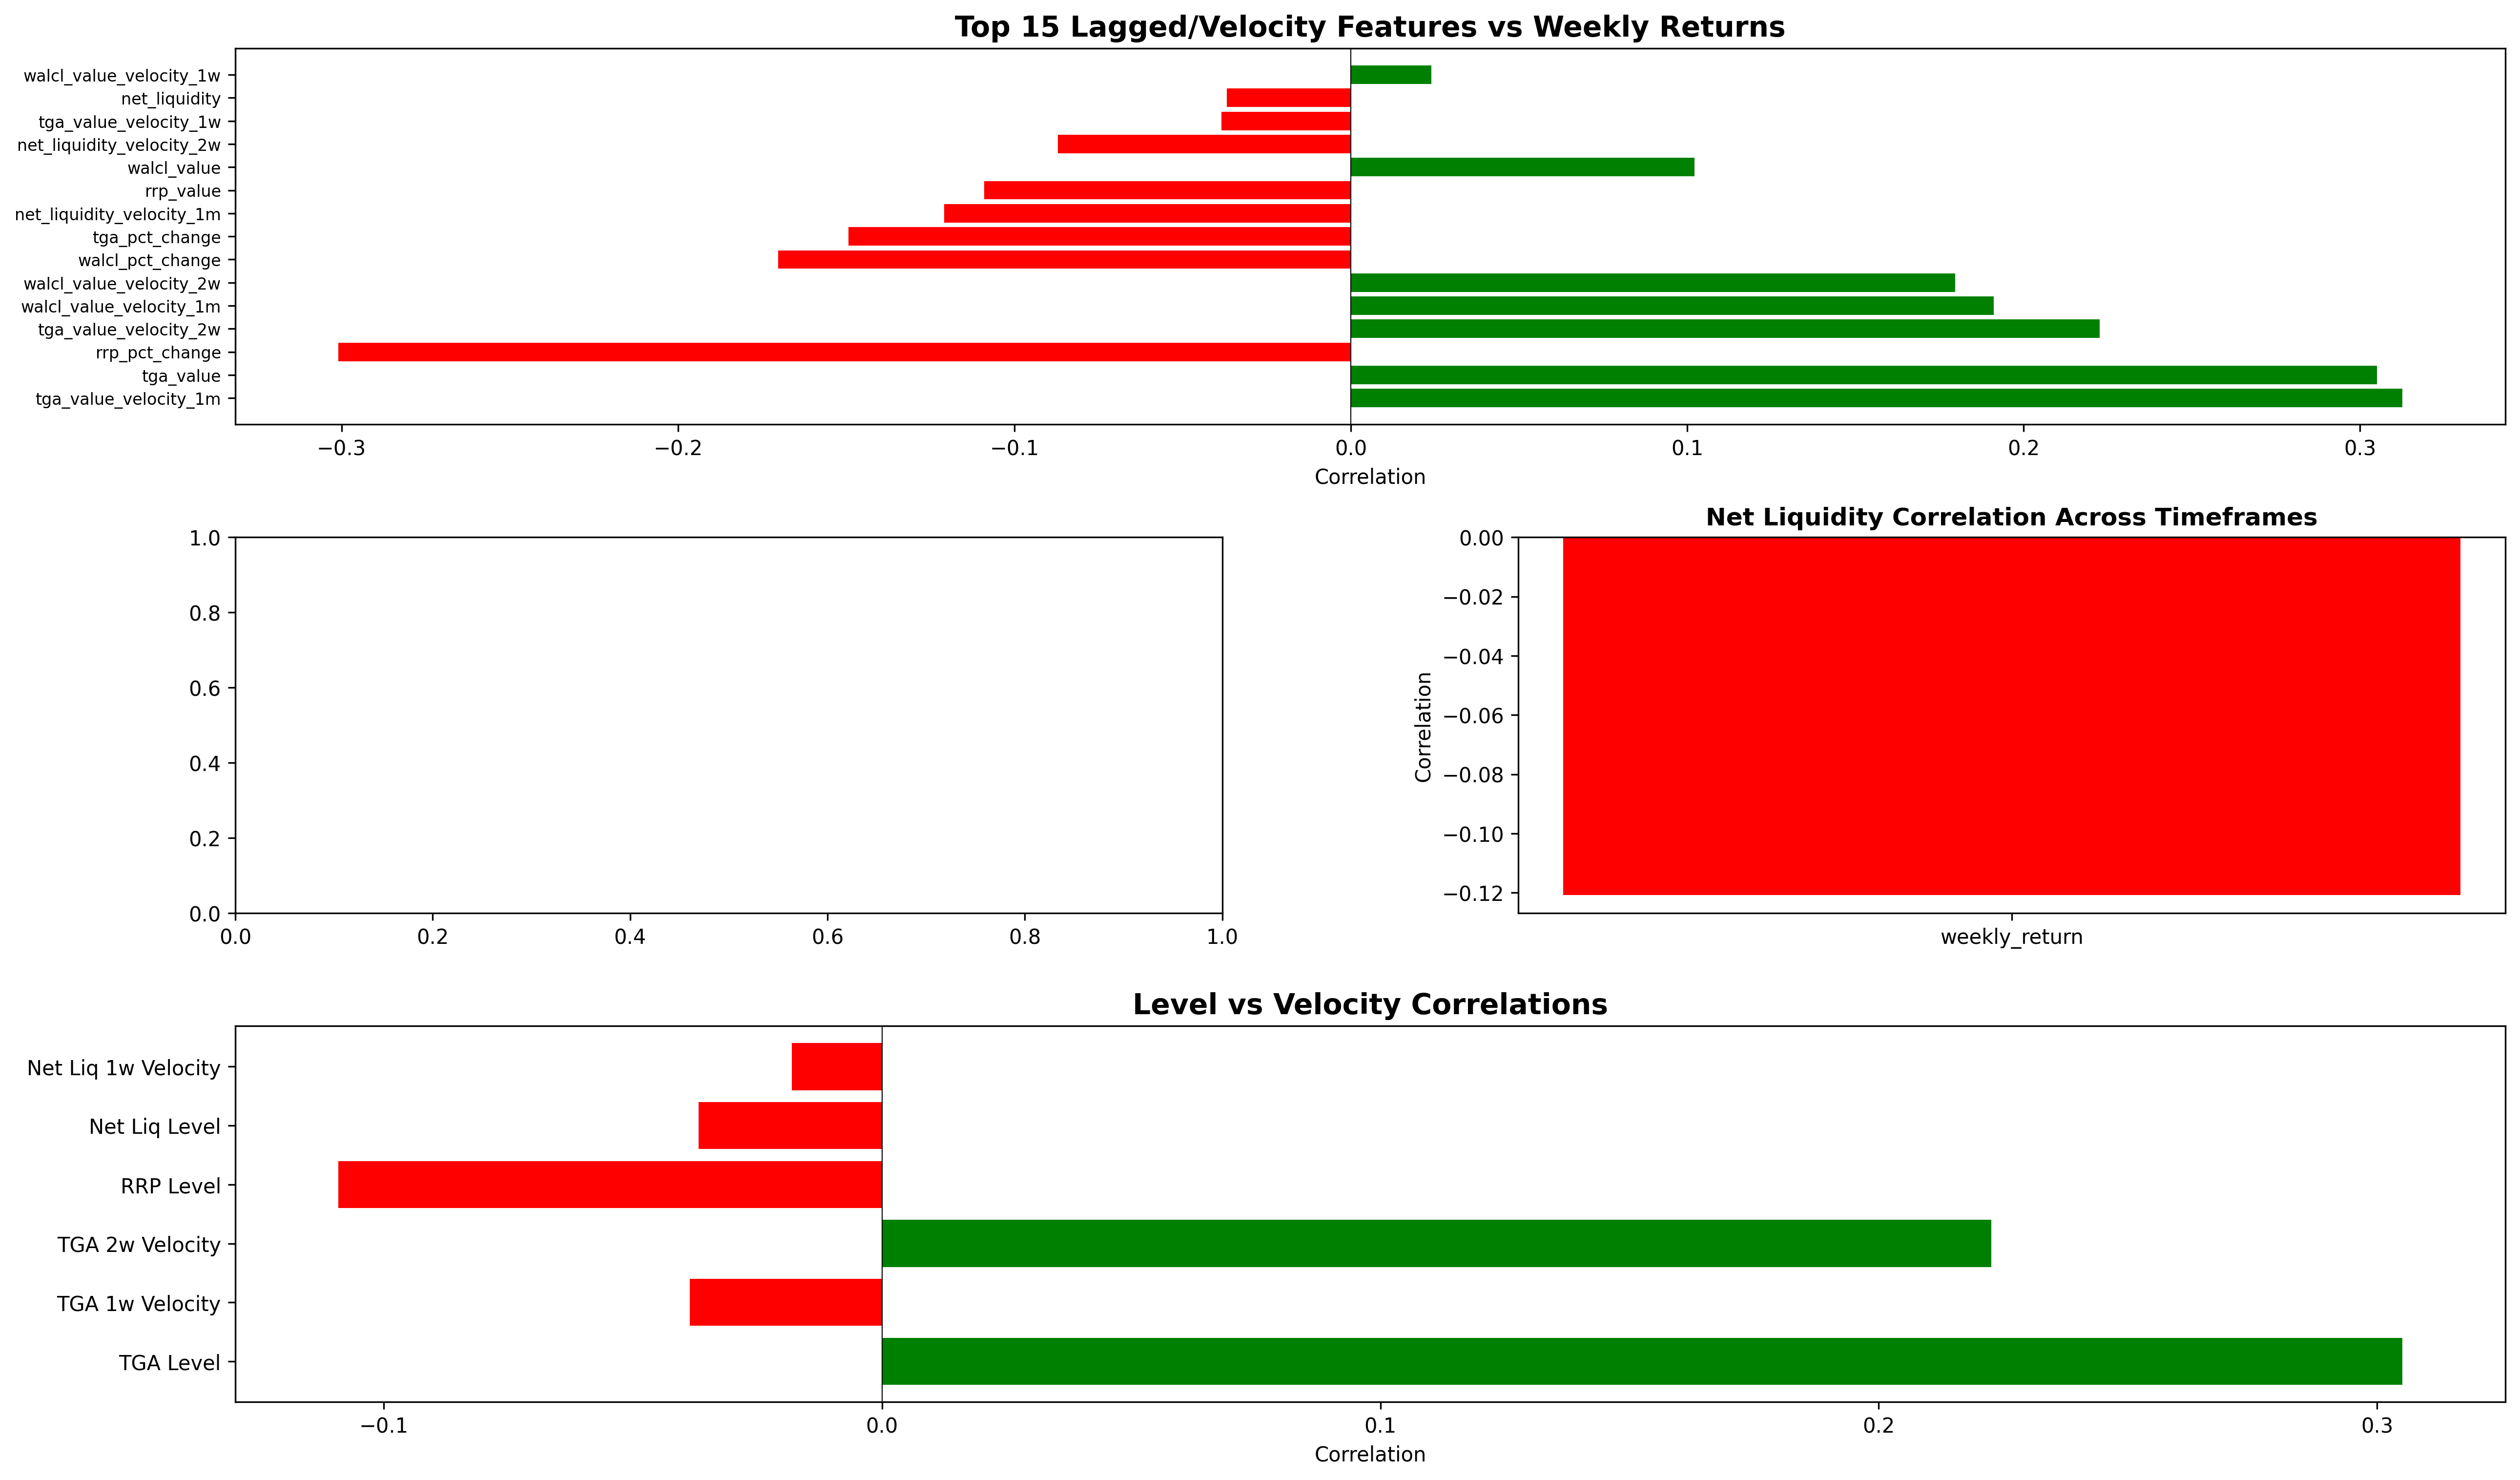

This figure's Python source:
"""
Enhanced Correlation Analysis with Lags, Regimes, and Multiple Timeframes
"""

import pandas as pd
import numpy as np
from scipy import stats
import matplotlib.pyplot as plt
import seaborn as sns

class EnhancedCorrelationAnalysis:
    
    def __init__(self, data: pd.DataFrame):
        self.data = data.copy()
        self.results = {}
        
    def add_lag_features(self, weeks=[1, 2, 4]) -> pd.DataFrame:
        """Add lagged liquidity features"""
        df = self.data.copy()
        
        liquidity_cols = [col for col in df.columns if any(
            x in col for x in ['tga_', 'rrp_', 'walcl_', 'soma_', 'auction', 'net_liquidity']
        ) and 'pct_change' not in col]
        
        print(f"  Adding lag features for {len(liquidity_cols)} metrics...")
        
        for col in liquidity_cols:
            for lag in weeks:
                df[f'{col}_lag_{lag}w'] = df[col].shift(lag * 5)  # 5 days = 1 week
        
        return df
    
    def add_velocity_features(self) -> pd.DataFrame:
        """Add rate of change (velocity) features"""
        df = self.data.copy()
        
        liquidity_cols = [col for col in df.columns if any(
            x in col for x in ['tga_', 'rrp_', 'walcl_', 'net_liquidity']
        ) and 'pct_change' not in col and 'lag' not in col]
        
        print(f"  Adding velocity features for {len(liquidity_cols)} metrics...")
        
        for col in liquidity_cols:
            # 1-week velocity
            df[f'{col}_velocity_1w'] = df[col].pct_change(5) * 100
            # 2-week velocity
            df[f'{col}_velocity_2w'] = df[col].pct_change(10) * 100
            # 1-month velocity
            df[f'{col}_velocity_1m'] = df[col].pct_change(20) * 100
        
        return df
    
    def add_multiple_return_periods(self) -> pd.DataFrame:
        """Add different return timeframes"""
        df = self.data.copy()
        
        if 'close' in df.columns:
            print("  Adding multiple return periods...")
            # 2-week returns
            df['return_2w'] = df['close'].pct_change(10) * 100
            # 1-month returns
            df['return_1m'] = df['close'].pct_change(20) * 100
            # 3-month returns
            df['return_3m'] = df['close'].pct_change(60) * 100
        
        return df
    
    def identify_market_regime(self) -> pd.DataFrame:
        """Identify bull vs bear market regimes"""
        df = self.data.copy()
        
        if 'close' in df.columns:
            print("  Identifying market regimes...")
            # Use 200-day SMA for regime
            df['sma_200'] = df['close'].rolling(200).mean()
            df['regime'] = np.where(df['close'] > df['sma_200'], 'BULL', 'BEAR')
            
            # Also add momentum regime
            df['momentum_50'] = df['close'].pct_change(50) * 100
            df['regime_momentum'] = pd.cut(
                df['momentum_50'], 
                bins=[-np.inf, -10, 10, np.inf],
                labels=['BEAR', 'NEUTRAL', 'BULL']
            )
        
        return df
    
    def analyze_lagged_correlations(self, target='weekly_return') -> pd.DataFrame:
        """Analyze correlations with lagged features"""
        df = self.add_lag_features()
        df = self.add_velocity_features()
        
        # Get all feature columns
        feature_cols = [col for col in df.columns if any(
            x in col for x in ['tga_', 'rrp_', 'walcl_', 'net_liquidity', '_velocity_', '_lag_']
        ) and col != target]
        
        if target not in df.columns:
            print(f"  ⚠ Target '{target}' not found!")
            return pd.DataFrame()
        
        print(f"  Analyzing {len(feature_cols)} lagged/velocity features...")
        
        correlations = {}
        for col in feature_cols:
            temp_df = df[[col, target]].dropna()
            if len(temp_df) > 30:
                corr = temp_df[col].corr(temp_df[target])
                if not np.isnan(corr):
                    correlations[col] = corr
        
        if len(correlations) == 0:
            return pd.DataFrame()
        
        report = pd.DataFrame({
            'Feature': list(correlations.keys()),
            'Correlation': list(correlations.values())
        })
        report['Abs_Correlation'] = report['Correlation'].abs()
        report = report.sort_values('Abs_Correlation', ascending=False)
        
        return report
    
    def analyze_regime_correlations(self) -> dict:
        """Analyze correlations separately for bull and bear markets"""
        df = self.identify_market_regime()
        df = self.add_velocity_features()
        
        if 'regime' not in df.columns or 'weekly_return' not in df.columns:
            print("  ⚠ Cannot perform regime analysis")
            return {}
        
        feature_cols = [col for col in df.columns if any(
            x in col for x in ['tga_', 'rrp_', 'walcl_', 'net_liquidity', '_velocity_']
        ) and 'pct_change' not in col and 'lag' not in col]
        
        results = {}
        
        for regime in ['BULL', 'BEAR']:
            regime_df = df[df['regime'] == regime].copy()
            print(f"  Analyzing {regime} market ({len(regime_df)} rows)...")
            
            correlations = {}
            for col in feature_cols:
                temp_df = regime_df[[col, 'weekly_return']].dropna()
                if len(temp_df) > 20:
                    corr = temp_df[col].corr(temp_df['weekly_return'])
                    if not np.isnan(corr):
                        correlations[col] = corr
            
            if correlations:
                results[regime] = pd.DataFrame({
                    'Feature': list(correlations.keys()),
                    'Correlation': list(correlations.values())
                })
                results[regime]['Abs_Correlation'] = results[regime]['Correlation'].abs()
                results[regime] = results[regime].sort_values('Abs_Correlation', ascending=False)
        
        return results
    
    def analyze_multiple_timeframes(self) -> dict:
        """Analyze correlations across different return periods"""
        df = self.add_multiple_return_periods()
        df = self.add_velocity_features()
        
        feature_cols = [col for col in df.columns if any(
            x in col for x in ['tga_', 'rrp_', 'walcl_', 'net_liquidity', '_velocity_']
        ) and 'pct_change' not in col and 'lag' not in col]
        
        return_cols = ['weekly_return', 'return_2w', 'return_1m', 'return_3m']
        return_cols = [col for col in return_cols if col in df.columns]
        
        results = {}
        
        for ret_col in return_cols:
            print(f"  Analyzing correlations with {ret_col}...")
            
            correlations = {}
            for col in feature_cols:
                temp_df = df[[col, ret_col]].dropna()
                if len(temp_df) > 30:
                    corr = temp_df[col].corr(temp_df[ret_col])
                    if not np.isnan(corr):
                        correlations[col] = corr
            
            if correlations:
                results[ret_col] = pd.DataFrame({
                    'Feature': list(correlations.keys()),
                    'Correlation': list(correlations.values())
                })
                results[ret_col]['Abs_Correlation'] = results[ret_col]['Correlation'].abs()
                results[ret_col] = results[ret_col].sort_values('Abs_Correlation', ascending=False)
        
        return results
    
    def generate_comprehensive_report(self) -> str:
        """Generate comprehensive analysis report"""
        report = []
        report.append("="*80)
        report.append("ENHANCED LIQUIDITY CORRELATION ANALYSIS")
        report.append("="*80)
        report.append("")
        
        # 1. Lagged correlations
        report.append("1. LAGGED CORRELATIONS (Liquidity → Future Returns)")
        report.append("-"*80)
        lagged = self.analyze_lagged_correlations()
        if not lagged.empty:
            report.append("\nTop 10 Lagged Features:")
            report.append(lagged.head(10).to_string(index=False))
        report.append("\n")
        
        # 2. Regime analysis
        report.append("2. REGIME-BASED CORRELATIONS (Bull vs Bear Markets)")
        report.append("-"*80)
        regime_results = self.analyze_regime_correlations()
        for regime, df in regime_results.items():
            report.append(f"\n{regime} MARKET - Top 5:")
            report.append(df.head(5).to_string(index=False))
        report.append("\n")
        
        # 3. Multiple timeframes
        report.append("3. MULTI-TIMEFRAME CORRELATIONS")
        report.append("-"*80)
        timeframe_results = self.analyze_multiple_timeframes()
        for period, df in timeframe_results.items():
            report.append(f"\n{period.upper()} - Top 5:")
            report.append(df.head(5).to_string(index=False))
        report.append("\n")
        
        # 4. Key insights
        report.append("4. KEY INSIGHTS")
        report.append("-"*80)
        
        # Find best predictors
        if not lagged.empty:
            best = lagged.iloc[0]
            report.append(f"\n✓ Best lagged predictor: {best['Feature']}")
            report.append(f"  Correlation: {best['Correlation']:.3f}")
        
        # Compare regimes
        if len(regime_results) == 2:
            report.append("\n✓ Regime differences:")
            for feat in ['net_liquidity', 'tga_value', 'rrp_value']:
                bull_corr = regime_results['BULL'][regime_results['BULL']['Feature'].str.contains(feat, na=False)]
                bear_corr = regime_results['BEAR'][regime_results['BEAR']['Feature'].str.contains(feat, na=False)]
                if not bull_corr.empty and not bear_corr.empty:
                    report.append(f"  {feat}:")
                    report.append(f"    Bull market: {bull_corr.iloc[0]['Correlation']:.3f}")
                    report.append(f"    Bear market: {bear_corr.iloc[0]['Correlation']:.3f}")
        
        report.append("\n" + "="*80)
        
        return "\n".join(report)
    
    def visualize_results(self):
        """Create comprehensive visualizations"""
        fig = plt.figure(figsize=(20, 12))
        gs = fig.add_gridspec(3, 2, hspace=0.3, wspace=0.3)
        
        # 1. Lagged correlations heatmap
        ax1 = fig.add_subplot(gs[0, :])
        lagged = self.analyze_lagged_correlations()
        if not lagged.empty:
            top_features = lagged.head(15)
            colors = ['green' if x > 0 else 'red' for x in top_features['Correlation']]
            ax1.barh(range(len(top_features)), top_features['Correlation'], color=colors)
            ax1.set_yticks(range(len(top_features)))
            ax1.set_yticklabels(top_features['Feature'], fontsize=8)
            ax1.set_xlabel('Correlation')
            ax1.set_title('Top 15 Lagged/Velocity Features vs Weekly Returns', fontsize=14, fontweight='bold')
            ax1.axvline(0, color='black', linewidth=0.5)
        
        # 2. Regime comparison
        ax2 = fig.add_subplot(gs[1, 0])
        regime_results = self.analyze_regime_correlations()
        if len(regime_results) == 2:
            bull_top = regime_results['BULL'].head(10)
            bear_top = regime_results['BEAR'].head(10)
            
            x = np.arange(len(bull_top))
            width = 0.35
            ax2.barh(x - width/2, bull_top['Correlation'], width, label='Bull', color='green', alpha=0.7)
            ax2.barh(x + width/2, bear_top['Correlation'], width, label='Bear', color='red', alpha=0.7)
            ax2.set_yticks(x)
            ax2.set_yticklabels(bull_top['Feature'], fontsize=7)
            ax2.legend()
            ax2.set_title('Bull vs Bear Market Correlations', fontsize=12, fontweight='bold')
        
        # 3. Multiple timeframes
        ax3 = fig.add_subplot(gs[1, 1])
        timeframe_results = self.analyze_multiple_timeframes()
        if timeframe_results:
            # Compare net_liquidity across timeframes
            data_for_plot = []
            for period, df in timeframe_results.items():
                net_liq = df[df['Feature'].str.contains('net_liquidity', na=False)]
                if not net_liq.empty:
                    data_for_plot.append({
                        'period': period,
                        'correlation': net_liq.iloc[0]['Correlation']
                    })
            
            if data_for_plot:
                plot_df = pd.DataFrame(data_for_plot)
                colors = ['green' if x > 0 else 'red' for x in plot_df['correlation']]
                ax3.bar(plot_df['period'], plot_df['correlation'], color=colors)
                ax3.set_title('Net Liquidity Correlation Across Timeframes', fontsize=12, fontweight='bold')
                ax3.set_ylabel('Correlation')
                ax3.axhline(0, color='black', linewidth=0.5)
        
        # 4. Velocity vs Level comparison
        ax4 = fig.add_subplot(gs[2, :])
        df = self.add_velocity_features()
        
        # Compare TGA level vs velocity
        metrics_to_compare = [
            ('tga_value', 'TGA Level'),
            ('tga_value_velocity_1w', 'TGA 1w Velocity'),
            ('tga_value_velocity_2w', 'TGA 2w Velocity'),
            ('rrp_value', 'RRP Level'),
            ('rrp_value_velocity_1w', 'RRP 1w Velocity'),
            ('net_liquidity', 'Net Liq Level'),
            ('net_liquidity_velocity_1w', 'Net Liq 1w Velocity')
        ]
        
        correlations_list = []
        labels = []
        
        for col, label in metrics_to_compare:
            if col in df.columns and 'weekly_return' in df.columns:
                temp = df[[col, 'weekly_return']].dropna()
                if len(temp) > 30:
                    corr = temp[col].corr(temp['weekly_return'])
                    if not np.isnan(corr):
                        correlations_list.append(corr)
                        labels.append(label)
        
        if correlations_list:
            colors = ['green' if x > 0 else 'red' for x in correlations_list]
            ax4.barh(range(len(correlations_list)), correlations_list, color=colors)
            ax4.set_yticks(range(len(correlations_list)))
            ax4.set_yticklabels(labels)
            ax4.set_xlabel('Correlation')
            ax4.set_title('Level vs Velocity Correlations', fontsize=14, fontweight='bold')
            ax4.axvline(0, color='black', linewidth=0.5)
        
        plt.savefig('enhanced_correlation_analysis.png', dpi=300, bbox_inches='tight')
        print("\n  ✓ Visualization saved to: enhanced_correlation_analysis.png")
        plt.close()

# Main execution
if __name__ == "__main__":
    # Load data
    df = pd.read_csv('../data/liquidity_market_data.csv')
    df['date'] = pd.to_datetime(df['date'])
    
    # Run enhanced analysis
    analyzer = EnhancedCorrelationAnalysis(df)
    
    # Generate report
    report = analyzer.generate_comprehensive_report()
    print(report)
    
    # Save report
    with open('../data/enhanced_correlation_report.txt', 'w') as f:
        f.write(report)
    
    # Create visualizations
    analyzer.visualize_results()
    
    # Save detailed results
    print("\nSaving detailed results...")
    
    # Lagged correlations
    lagged = analyzer.analyze_lagged_correlations()
    if not lagged.empty:
        lagged.to_csv('../data/lagged_correlations.csv', index=False)
        print("  ✓ lagged_correlations.csv")
    
    # Regime correlations
    regime_results = analyzer.analyze_regime_correlations()
    for regime, df in regime_results.items():
        df.to_csv(f'../data/correlations_{regime.lower()}_market.csv', index=False)
        print(f"  ✓ correlations_{regime.lower()}_market.csv")
    
    # Timeframe correlations
    timeframe_results = analyzer.analyze_multiple_timeframes()
    for period, df in timeframe_results.items():
        period_name = period.replace('_', '')
        df.to_csv(f'../data/correlations_{period_name}.csv', index=False)
        print(f"  ✓ correlations_{period_name}.csv")
    
    print("\n✅ Enhanced analysis complete!")